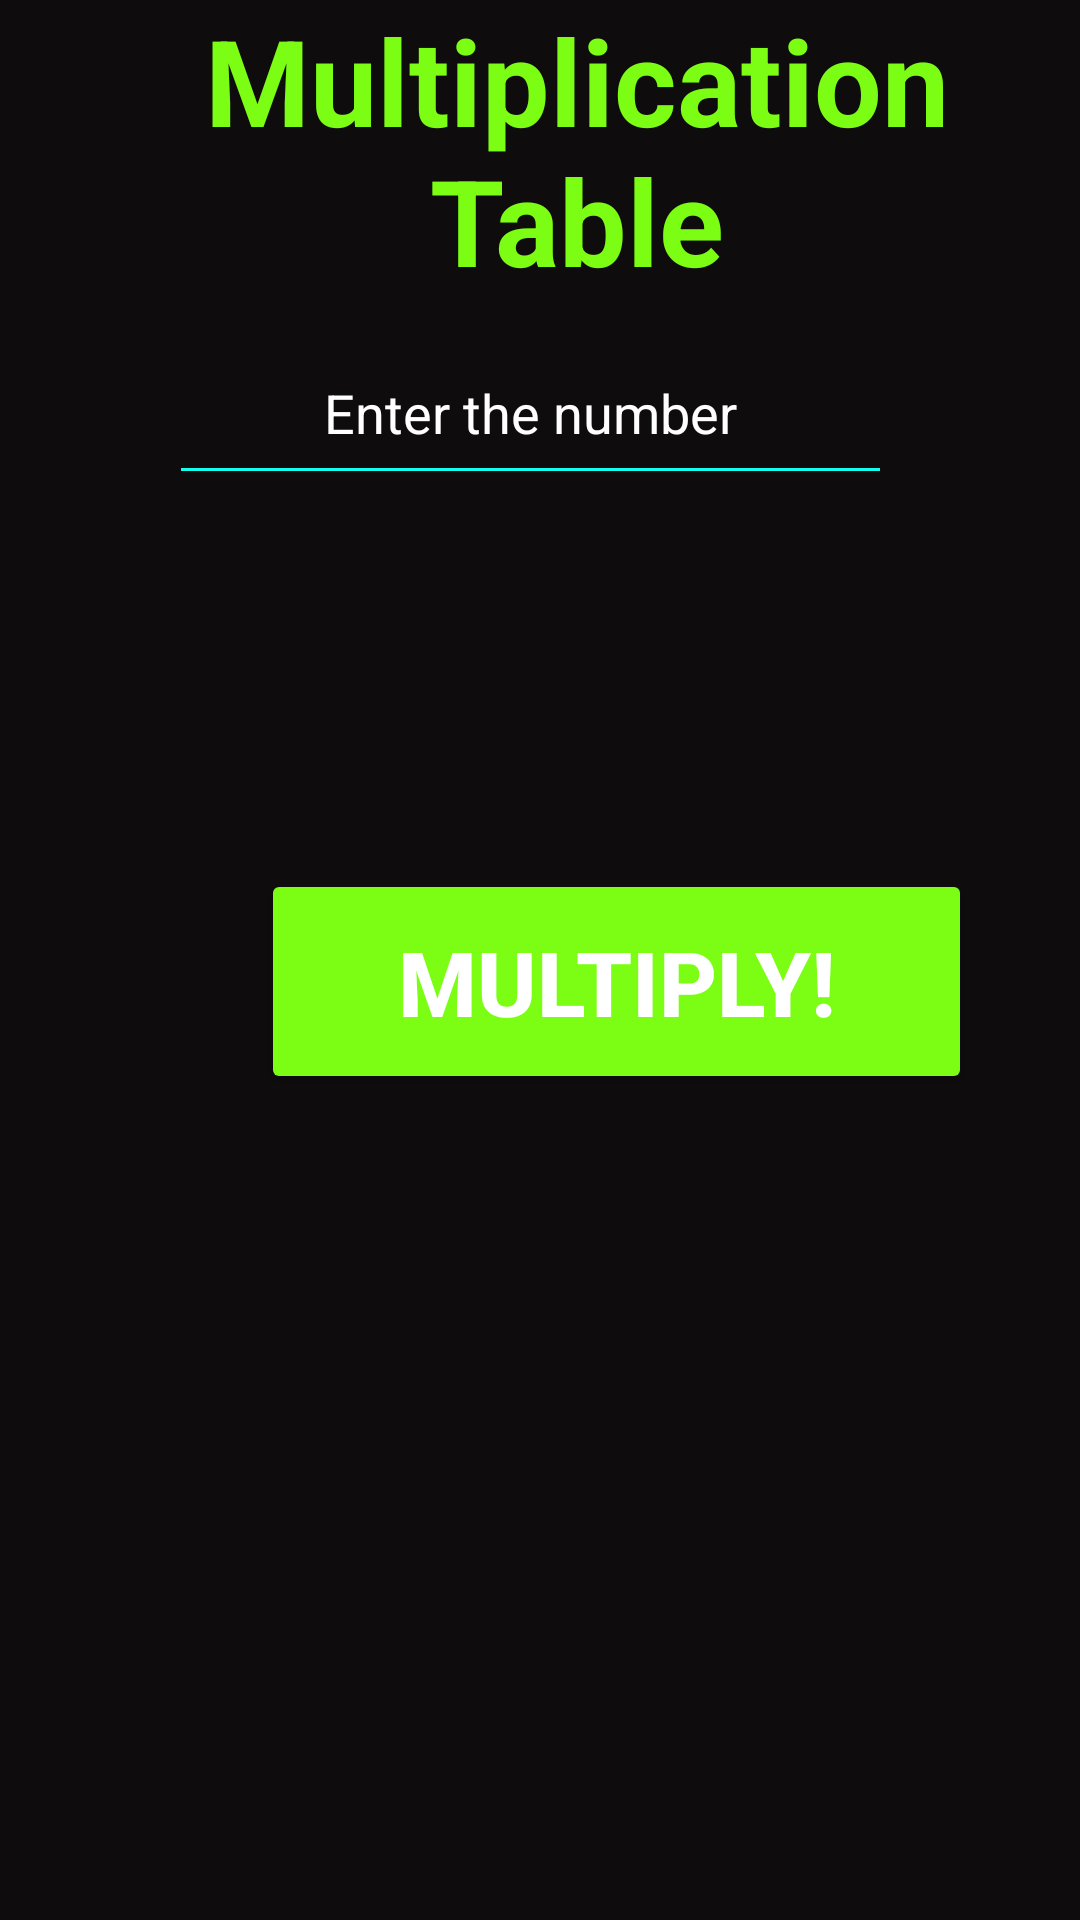

Produce the Android XML layout that renders to this screen, including the resource entries it uses.
<!-- AndroidManifest.xml: application theme Theme.IMADIceTaskmultiplicationTable -->
<!-- res/layout/activity_main.xml -->
<?xml version="1.0" encoding="utf-8"?>
<androidx.constraintlayout.widget.ConstraintLayout xmlns:android="http://schemas.android.com/apk/res/android"
    xmlns:app="http://schemas.android.com/apk/res-auto"
    xmlns:tools="http://schemas.android.com/tools"
    android:layout_width="match_parent"
    android:layout_height="match_parent"
    android:background="#100B0B"
    android:backgroundTint="#0E0C0C"
    tools:context=".MainActivity">

    <TextView
        android:id="@+id/textView"
        android:layout_width="269dp"
        android:layout_height="121dp"
        android:layout_marginStart="58dp"
        android:layout_marginEnd="59dp"
        android:text="@string/app_header"
        android:textAlignment="center"
        android:textColor="@color/green"
        android:textSize="40sp"
        android:textStyle="bold"
        app:layout_constraintEnd_toEndOf="parent"
        app:layout_constraintHorizontal_bias="0.0"
        app:layout_constraintStart_toStartOf="parent"
        tools:layout_editor_absoluteY="87dp" />

    <Button
        android:id="@+id/multiplyButton"
        android:layout_width="237dp"
        android:layout_height="75dp"
        android:layout_marginStart="87dp"
        android:layout_marginTop="69dp"
        android:layout_marginEnd="87dp"
        android:layout_marginBottom="220dp"
        android:backgroundTint="@color/green"
        android:text="@string/buttonText"
        android:textColor="#FFFFFF"
        android:textSize="30sp"
        android:textStyle="bold"
        app:layout_constraintBottom_toBottomOf="parent"
        app:layout_constraintEnd_toEndOf="parent"
        app:layout_constraintHorizontal_bias="0.0"
        app:layout_constraintStart_toStartOf="parent"
        app:layout_constraintTop_toBottomOf="@+id/tableNumberEditText" />

    <EditText
        android:id="@+id/tableNumberEditText"
        android:layout_width="241dp"
        android:layout_height="58dp"
        android:layout_marginStart="120dp"
        android:layout_marginTop="180dp"
        android:layout_marginEnd="120dp"
        android:layout_marginBottom="29dp"
        android:backgroundTint="@color/blue"
        android:ems="10"
        android:hint="@string/textHint"
        android:inputType="number"
        android:textAlignment="center"
        android:textColor="@color/white"
        android:textColorHint="@color/white"
        app:layout_constraintBottom_toTopOf="@+id/textView"
        app:layout_constraintEnd_toEndOf="parent"
        app:layout_constraintHorizontal_bias="0.528"
        app:layout_constraintStart_toStartOf="parent"
        app:layout_constraintTop_toBottomOf="@+id/textView" />

</androidx.constraintlayout.widget.ConstraintLayout>
<!-- resources referenced by this layout -->
<resources>
  <color name="blue">#13FEEE</color>
  <color name="green">#7BFE13</color>
  <color name="white">#FFFFFFFF</color>
  <string name="app_header"> Multiplication Table</string>
  <string name="buttonText">Multiply!</string>
  <string name="textHint">Enter the number</string>
  <style name="Theme.IMADIceTaskmultiplicationTable" parent="Base.Theme.IMADIceTaskmultiplicationTable" />
  <style name="Base.Theme.IMADIceTaskmultiplicationTable" parent="Theme.Design.NoActionBar">
          
          
      </style>
</resources>
